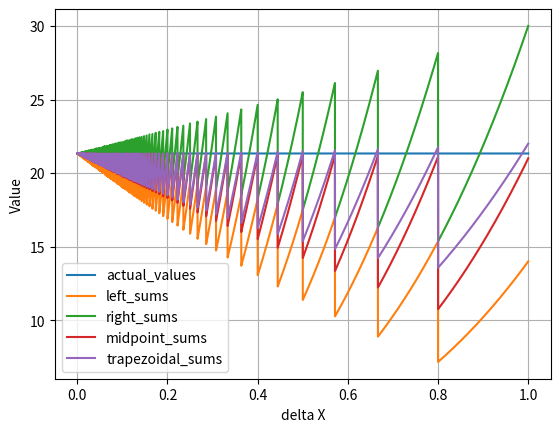

This figure's Python source:
# -*- coding: utf-8 -*-
"""ni 2.ipynb

Automatically generated by Colaboratory.

Original file is located at
    https://colab.research.google.com/<link-removed>
"""

import matplotlib.pyplot as plt

def f(x):
    return x**2

def left_riemann_sum(a, b, n,delta_x):
    total = 0
    for i in range(n):
        x_i = a + i * delta_x
        # print(X_i)
        total += f(x_i) * delta_x
        # print(total)

    return total

def right_riemann_sum(a, b, n,delta_x):
    total = 0
    for i in range(1, n+1):
        x_i = a + i * delta_x
        # print(X_i)
        total += f(x_i) * delta_x
        # print(total)

    return total

def midpoint_method(a, b, n,delta_x):
    total = 0
    for i in range(n):
        # print(X_i)
        x_mid = a + (i + 0.5) * delta_x
        # print(X_i)
        total += f(x_mid) * delta_x
        # print(total)

    return total
def trapezoidal_rule(a, b, n,delta_x):
    total = 0.5 * (f(a) + f(b))  # Add the first and last terms
    for i in range(1, n):
        # print(total)
        x_i = a + i * delta_x
        # print(X_i)
        total += f(x_i)
        # print(total)
    total *= delta_x
    return total
a = 0
b = 4
pp=1e-4
delx=1e-4
delta_x_values=[]
while delx<1:
    delta_x_values.append(delx)
    delx=delx+pp
print(delta_x_values)
#delta_x_values = [0.1, 0.05, 0.01,1,2,3]

left_sums = []
right_sums = []
midpoint_sums = []
actual_values = []
trapezoidal_sums=[]
print("-------------------------------------------------------------------------------------")
print("|    dx      |actual_values|  left_sums | right_sums |midpoint_sums|trapezoidal_sums|")
print("--------------------------------------------------------------------------------------")
for delta_x in delta_x_values:
    n = int((b - a) / delta_x)
    left_sum = left_riemann_sum(a, b, n,delta_x)
    right_sum = right_riemann_sum(a, b, n,delta_x)
    midpoint_sum = midpoint_method(a, b, n,delta_x)
    trapezoidal_sum = trapezoidal_rule(a, b, n,delta_x)
    actual_value=64/3
    left_sums.append(left_sum)
    right_sums.append(right_sum)
    midpoint_sums.append(midpoint_sum)
    actual_values.append(actual_value)
    trapezoidal_sums.append(trapezoidal_sum)
    print(f"  {delta_x:10.6f} | {actual_value:10.6f}  | {left_sum:10.6f} | {right_sum:10.6f} | {midpoint_sum:10.6f} |{trapezoidal_sum:10.6f} | ")



plt.plot(delta_x_values, actual_values, label = "actual_values")
plt.grid()
plt.plot(delta_x_values, left_sums, label = "left_sums")
plt.plot(delta_x_values, right_sums, label = "right_sums")
plt.xlabel("delta X")
plt.ylabel("Value")
plt.plot(delta_x_values, midpoint_sums,label = "midpoint_sums")
plt.plot(delta_x_values, trapezoidal_sums, label="trapezoidal_sums")
plt.legend()
plt.show()